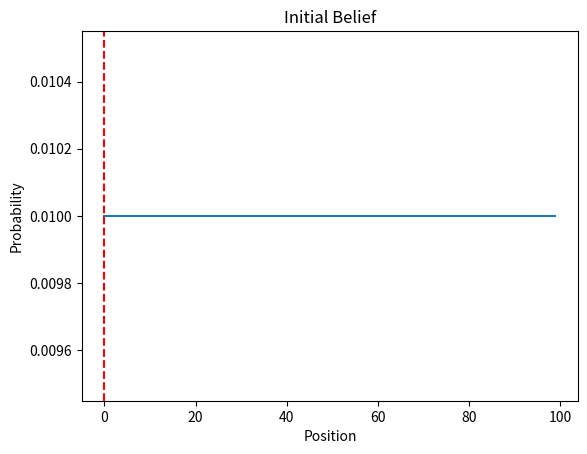
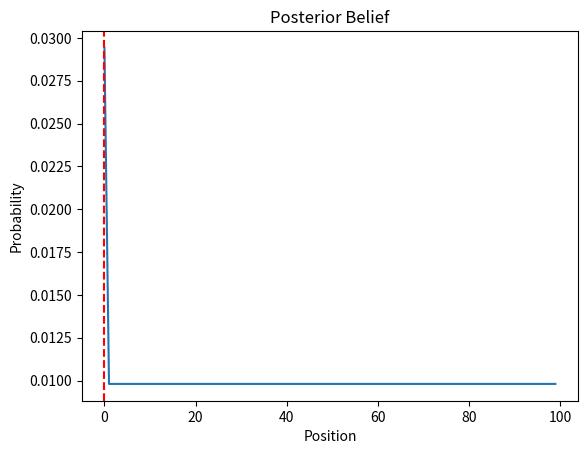
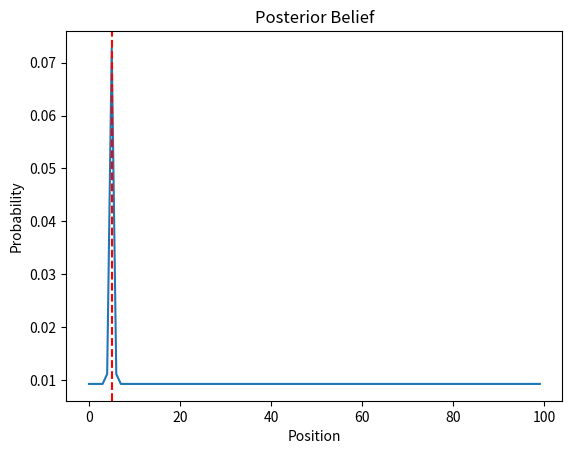
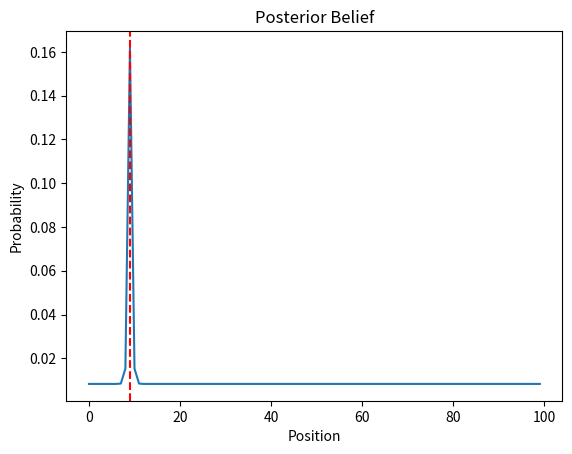
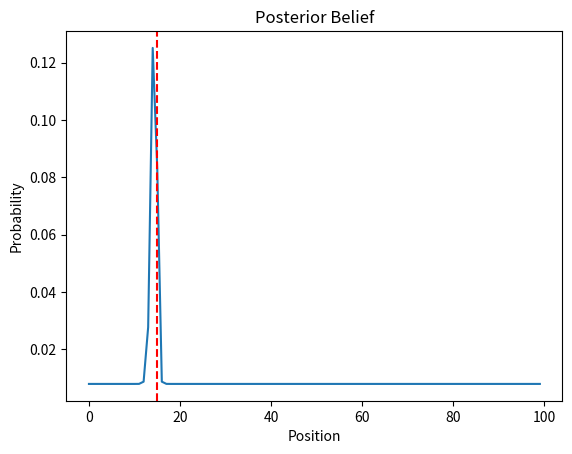
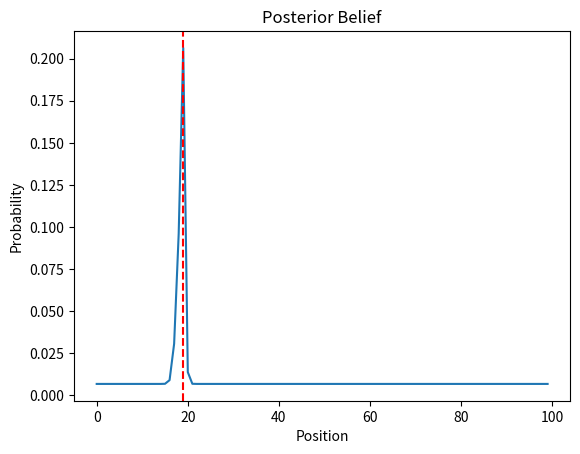
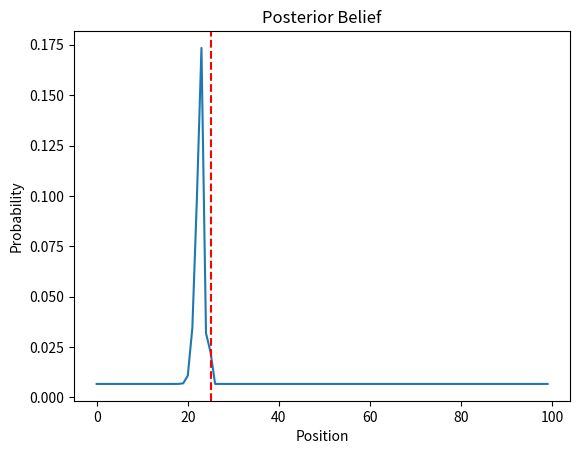
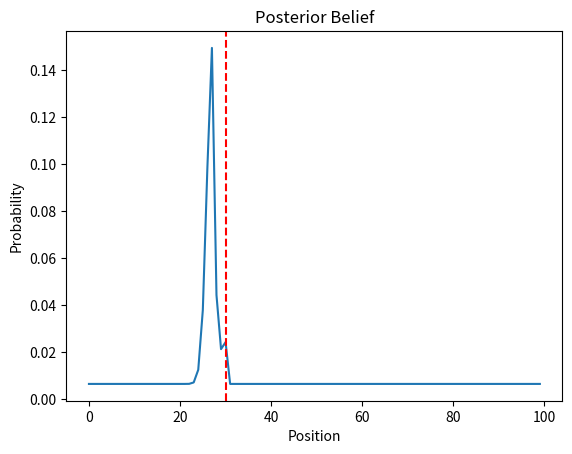
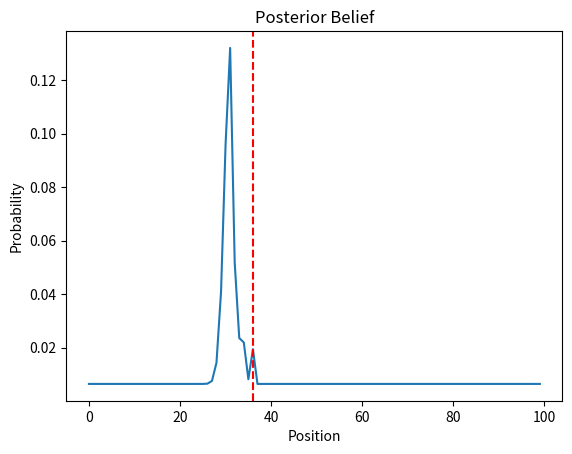
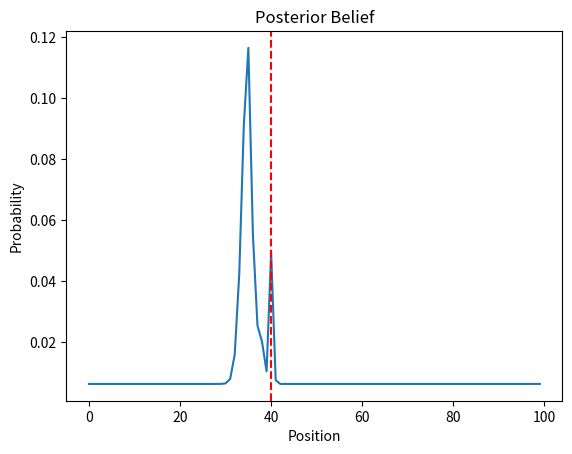
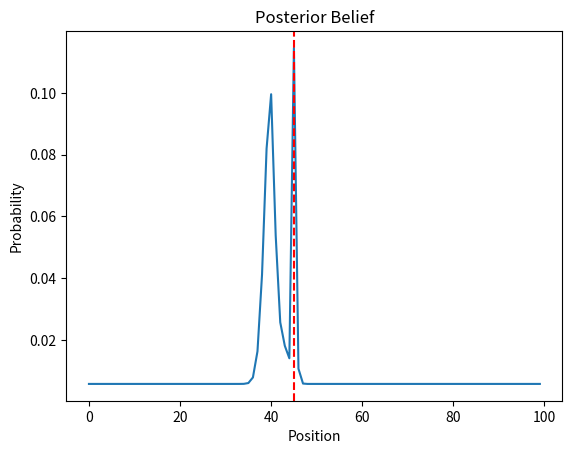
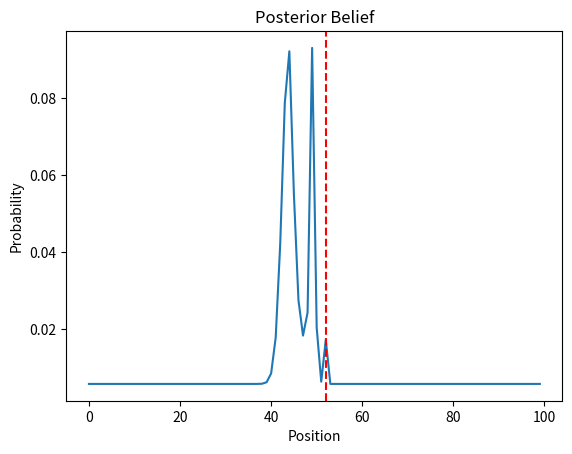
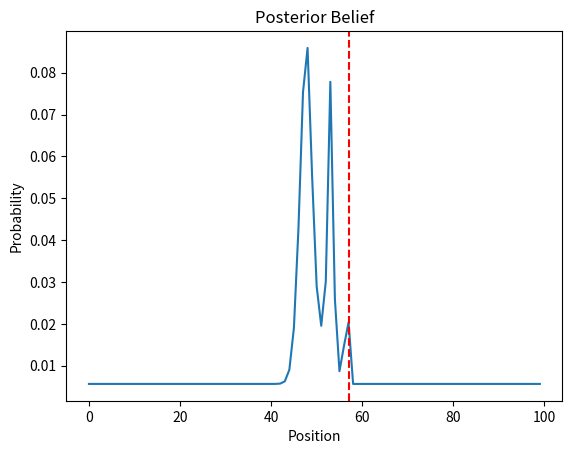
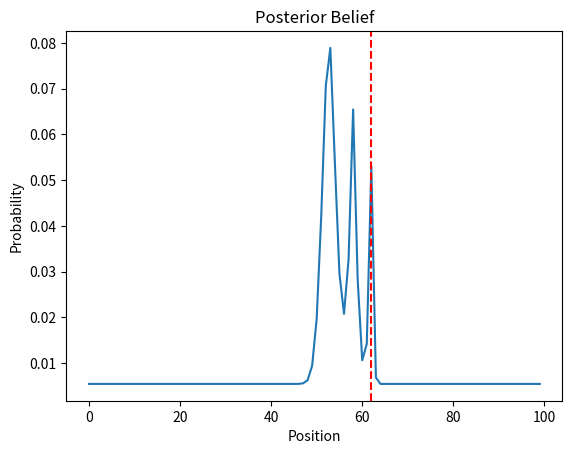
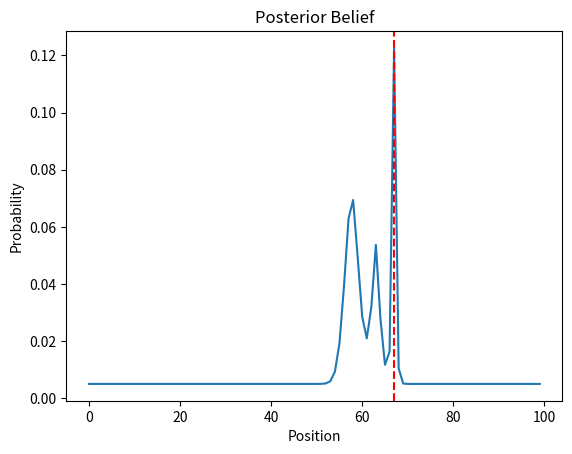
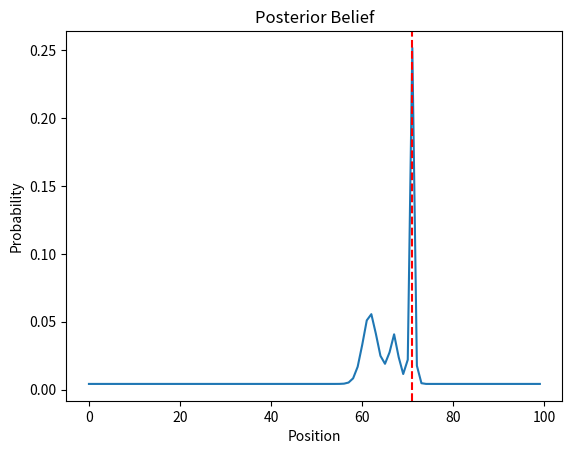

The script that saved these images, in order:
"""
Demonstrate Bayes Theorem with 1D localization example

A robot is moving in a 1D world. It has a sensor that can measure the distance
to a landmark. The robot can also move in the world. The robot has a belief
about its position in the world. The belief is represented by a probability
distribution over the world. The robot can update its belief based on the
sensor measurement and its motion.

In this example the robot is moving in one direction in a uniform way.
Both the sensor and the motion are noisy.
"""

import numpy as np
import matplotlib.pyplot as plt

# Set up the problem
# 1D world
world_size = 100
# samples
N = 20
# 1D measurements
measurements = np.linspace(0, world_size-1, N)
# add noise to measurements
measurements += np.random.randint(-1, 1, len(measurements))
# set measurements to integers
measurements = measurements.astype(int)
# 1D motion
motion = world_size // N * np.ones(len(measurements))
# add noise to motion
motion += np.random.randint(-1, 1, len(motion))
motion = motion.astype(int)
# Probability of correct measurement
pHit = 0.6
# Probability of incorrect measurement
pMiss = 0.2
# Probability of correct motion
pExact = 0.8
# Probability of undershooting
pUndershoot = 0.1
# Probability of overshooting
pOvershoot = 0.1

# Initialize the belief
belief = np.ones(world_size) / world_size

# Plot the initial belief with true position
plt.figure()
plt.plot(belief)
plt.title('Initial Belief')
plt.xlabel('Position')
plt.ylabel('Probability')
plt.axvline(x=measurements[0], color='r', linestyle='--')
plt.show(block=False)

# Iterate through the measurements and motions
for i in range(len(measurements)):
    # Measurement update
    # Compute the likelihood of the measurement
    likelihood = np.ones(world_size)
    for j in range(world_size):
        if j == measurements[i]:
            likelihood[j] *= pHit
        else:
            likelihood[j] *= pMiss
    # Compute the posterior belief
    belief = belief * likelihood
    belief /= np.sum(belief)
    # Plot the posterior belief with the true position
    plt.figure()
    plt.plot(belief)
    plt.title('Posterior Belief')
    plt.xlabel('Position')
    plt.ylabel('Probability')
    plt.axvline(x=measurements[i], color='r', linestyle='--')
    plt.show(block=False)
    # Motion update
    # Compute the prior belief
    prior = np.zeros(world_size)
    for k in range(world_size):
        prior[k] = pExact * belief[(k - motion[i]) % world_size]
        prior[k] += pUndershoot * belief[(k - motion[i] - 1) % world_size]
        prior[k] += pOvershoot * belief[(k - motion[i] + 1) % world_size]
    # Update the belief
    belief = prior
    # # Plot the prior belief
    # plt.figure()
    # plt.plot(belief)
    # plt.title('Prior Belief')
    # plt.xlabel('Position')
    # plt.ylabel('Probability')
    # plt.show(block=False)

"""
An example of a 2d localisation particle filter

A robot is moving in a 2D world. It has a sensor that can measure the distance
to a landmark. The robot can also move in the world. The robot has a belief
about its position in the world. The belief is represented by a probability
distribution over the world. The robot can update its belief based on the
sensor measurement and its motion.

The world is sampled as particles. Each particle has a position and a weight.
The weight is the probability of the particle being in the correct position.
The particles are updated based on the sensor measurement and the motion.
"""


import numpy as np
import matplotlib.pyplot as plt


# create a 2d world
world_size = 50
world = np.zeros((world_size, world_size))
# randomise the landmark starting positions
num_landmarks = 4
landmarks = np.random.randint(0, world_size, (num_landmarks, 2))
# add landmarks
world[landmarks[:, 0], landmarks[:, 1]] = 1
# grow the landmarks
for i in range(3):
    world = np.logical_or(world, np.roll(world, 1, axis=0))
    world = np.logical_or(world, np.roll(world, 1, axis=1))

# place the robot in the world as a RED dot
robot = np.random.randint(0, world_size, 2)

# show the world map with inverse colors
plt.figure()
plt.imshow(1 - world, cmap='gray')
plt.scatter(robot[1], robot[0], color='r')
plt.title('World Map')
plt.show(block=False)


"""
An example of a 2d localisation particle filter

Creating the particles
"""


import numpy as np
import matplotlib.pyplot as plt


# create random 2D samples
num_samples = 30
samples = np.random.randint(0, world_size, (num_samples, 2))

# resample any samples that are on a landmark
for i in range(num_samples):
    while world[samples[i, 0], samples[i, 1]] == 1:
        samples[i] = np.random.randint(0, world_size, 2)

# create equal weights
weights = np.ones(num_samples) / num_samples

# plot the samples
plt.figure()
plt.imshow(1 - world, cmap='gray')
plt.scatter(robot[1], robot[0], color='r')
plt.scatter(samples[:, 1], samples[:, 0], c=weights, cmap='gray')
plt.title('Random Samples')
plt.show(block=False)

"""
An example of a 2d localisation particle filter

Update the particles based on the sensor measurement
"""


import numpy as np
import matplotlib.pyplot as plt


# make a measurement of the landmarks for the robot
# this will be the true distance to the nearest landmark
measurement = np.zeros(num_landmarks)
for i in range(num_landmarks):
    # compute the distance to each landmark
    measurement[i] = np.linalg.norm(landmarks[i] - robot)

# create a gaussian probability model for the measurement error
# the probability of the measurement given the true distance to the landmark
def sample_probability(sample, true_distance):
    """
    Compute the probability of the sample measurement given the true distance to the landmark
    """
    # compute the probability of the measurement given the true distance to the landmark
    probability = np.zeros(num_landmarks)
    for i in range(num_landmarks):
        # the sample measurement distance to the landmark
        sample_distance = np.linalg.norm(landmarks[i] - sample)

        # what is the likelyhood of the sample measurement given the true distance to the landmark
        # this is the probability of the measurement given the true distance
        probability[i] = 1 / np.sqrt(2 * np.pi * np.square(true_distance[i]))
        probability[i] *= np.exp(-np.square(sample_distance - true_distance[i]) / (2 * np.square(true_distance[i])))

    return np.sum(probability)

# make a measurement of the nearest landmarks to each sample
# compute the weights based on the likelihood of the measurement given the robot measurements
for i in range(num_samples):
    weights[i] = sample_probability(samples[i], measurement)

# normalise the weights
weights /= np.sum(weights)

# find the centroid of the weighted samples
# this is the estimated robot position
robot_estimate = np.average(samples, axis=0, weights=weights)

# create a 2d probability distribution of the samples
# this is the belief
belief = np.zeros((world_size, world_size))
for i in range(num_samples):
    belief[samples[i, 0], samples[i, 1]] += weights[i]

# smooth the 2d belief with gaussian blur
from scipy.ndimage import gaussian_filter
belief = gaussian_filter(belief, sigma=2)
# normalise the belief
belief /= np.sum(belief)

# plot the samples and the belief distribution as subplots
plt.figure()
plt.imshow(1 - world, cmap='gray')
plt.scatter(robot[1], robot[0], color='r')
# plot the samples in blue with weighted colour
plt.scatter(samples[:, 1], samples[:, 0], c=weights, cmap='Blues')
plt.scatter(robot_estimate[1], robot_estimate[0], color='g', marker='x')
plt.title('Probable Samples')
plt.show(block=False)

plt.figure()
plt.imshow(belief, cmap='Blues')
plt.title('Belief')
plt.show(block=False)

# sample 30 new 2D particles based on the belief
# the new samples will be selected based on weight of the belief
new_samples = np.zeros((num_samples, 2)).astype(int)
new_weights = np.zeros(num_samples)
for i in range(num_samples):
    # sample a new particle (x, y) from the belief
    new_weights[i] = np.random.choice(belief.flatten(), 1, p=belief.flatten())
    # get the indexes of the sampled weight
    index = np.where(belief == new_weights[i])
    # if there are multiple indexes, choose one at random
    if len(index[0]) > 1:
        index = np.random.choice(len(index[0]), 1)

    # get the x, y position of the sampled weight as integers
    new_samples[i] = np.array(index).T

    # resample any samples that are on a landmark
    while world[new_samples[i, 0], new_samples[i, 1]] == 1:
        new_samples[i] = np.random.randint(0, world_size, 2)

# move the robot and repeat the process for the next measurement
robot += np.random.randint(-2, 5, 2)
samples = new_samples

